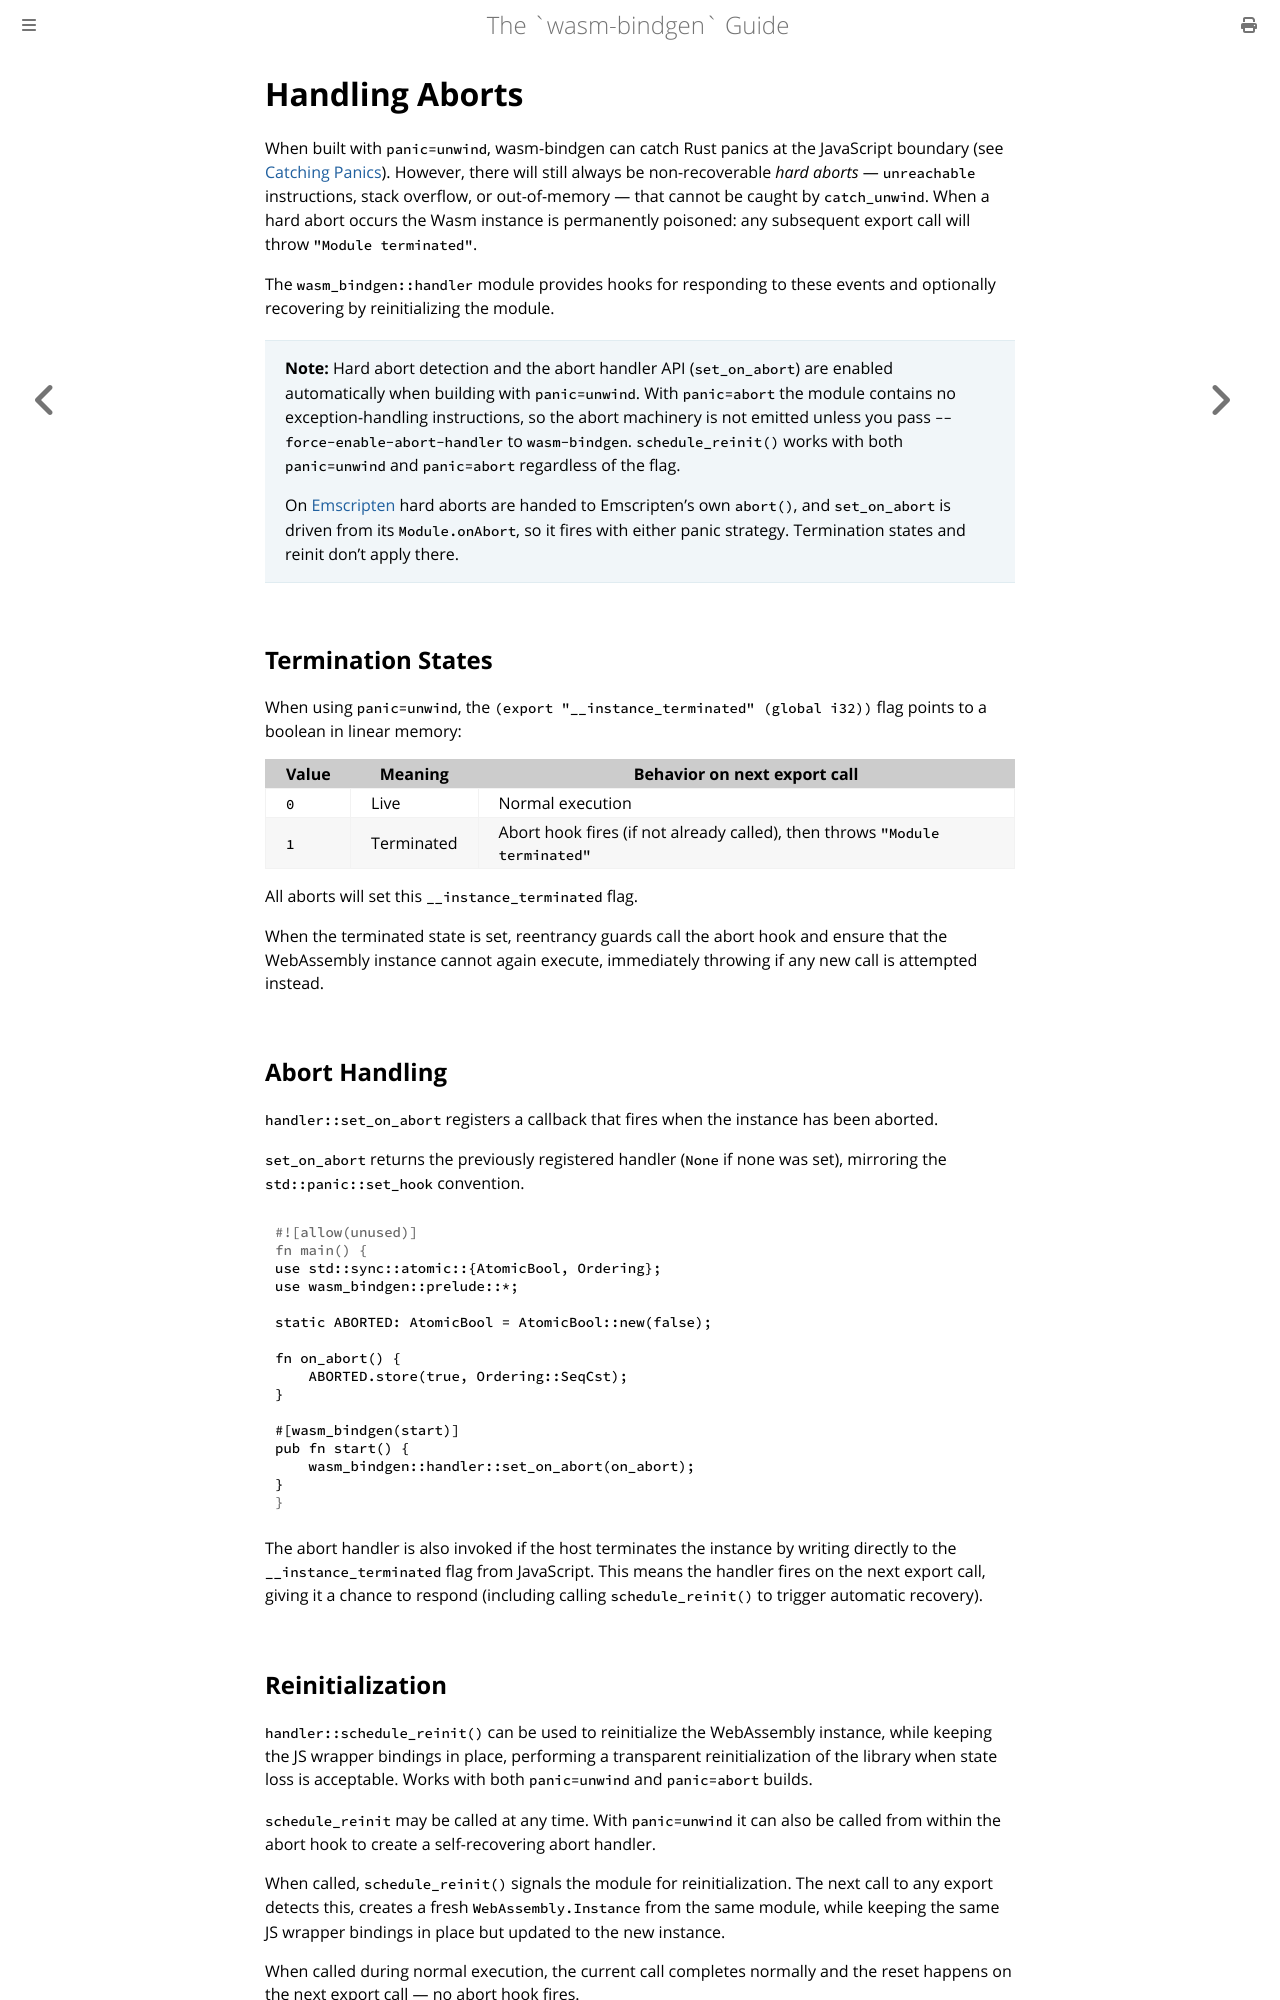

repository: wasm-bindgen/wasm-bindgen · page: reference/handling-aborts.html · generator: mdbook

# Handling Aborts

When built with `panic=unwind`, wasm-bindgen can catch Rust panics at the
JavaScript boundary (see [Catching Panics](./catch-unwind.md)). However, there
will still always be non-recoverable *hard aborts* — `unreachable` instructions,
stack overflow, or out-of-memory — that cannot be caught by `catch_unwind`. When a
hard abort occurs the Wasm instance is permanently poisoned: any subsequent
export call will throw `"Module terminated"`.

The `wasm_bindgen::handler` module provides hooks for responding to these events
and optionally recovering by reinitializing the module.

> **Note:** Hard abort detection and the abort handler API (`set_on_abort`)
> are enabled automatically when building with `panic=unwind`. With
> `panic=abort` the module contains no exception-handling instructions, so the
> abort machinery is not emitted unless you pass `--force-enable-abort-handler`
> to `wasm-bindgen`. `schedule_reinit()` works with both `panic=unwind` and
> `panic=abort` regardless of the flag.
>
> On [Emscripten](./emscripten.md#panics) hard aborts are handed to
> Emscripten's own `abort()`, and `set_on_abort` is driven from its
> `Module.onAbort`, so it fires with either panic strategy. Termination
> states and reinit don't apply there.

## Termination States

When using `panic=unwind`, the `(export "__instance_terminated" (global i32))` flag
points to a boolean in linear memory:

| Value | Meaning | Behavior on next export call |
|-------|---------|------------------------------|
| `0` | Live | Normal execution |
| `1` | Terminated | Abort hook fires (if not already called), then throws `"Module terminated"` |

All aborts will set this `__instance_terminated` flag.

When the terminated state is set, reentrancy guards call the abort hook and
ensure that the WebAssembly instance cannot again execute, immediately
throwing if any new call is attempted instead.

## Abort Handling

`handler::set_on_abort` registers a callback that fires when the instance has been
aborted.

`set_on_abort` returns the previously registered handler (`None` if none was
set), mirroring the `std::panic::set_hook` convention.

```rust
use std::sync::atomic::{AtomicBool, Ordering};
use wasm_bindgen::prelude::*;

static ABORTED: AtomicBool = AtomicBool::new(false);

fn on_abort() {
    ABORTED.store(true, Ordering::SeqCst);
}

#[wasm_bindgen(start)]
pub fn start() {
    wasm_bindgen::handler::set_on_abort(on_abort);
}
```

The abort handler is also invoked if the host terminates the instance by
writing directly to the `__instance_terminated` flag from JavaScript. This
means the handler fires on the next export call, giving it a chance to respond
(including calling `schedule_reinit()` to trigger automatic recovery).
